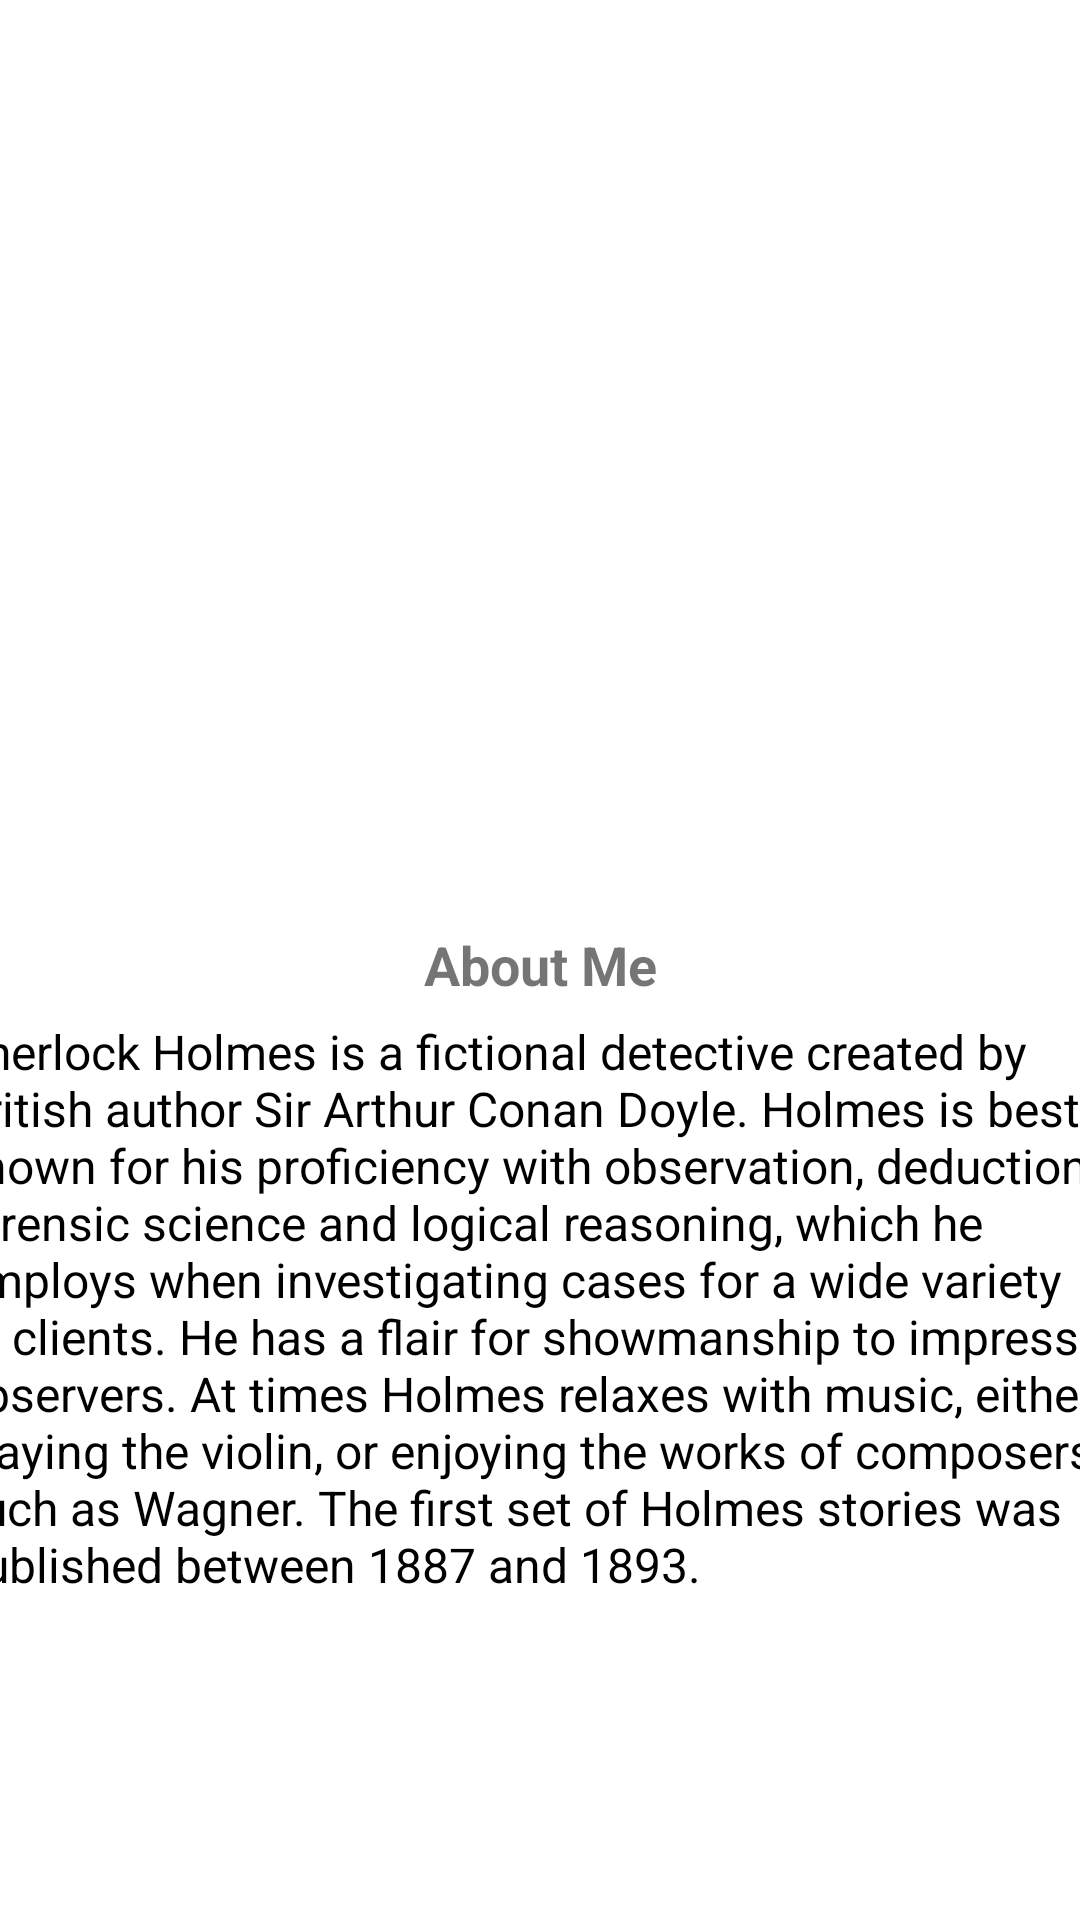

Reconstruct the res/layout file that produces this screen, plus the resources it refers to.
<!-- AndroidManifest.xml: application theme Theme.MyProfile -->
<!-- res/layout/activity_main.xml -->
<?xml version="1.0" encoding="utf-8"?>
<androidx.constraintlayout.widget.ConstraintLayout xmlns:android="http://schemas.android.com/apk/res/android"
    xmlns:app="http://schemas.android.com/apk/res-auto"
    xmlns:tools="http://schemas.android.com/tools"
    android:layout_width="match_parent"
    android:layout_height="match_parent"
    android:id="@+id/main_layout"
    tools:context=".MainActivity">

    
    <ImageButton
        android:id="@+id/btn_settings"
        android:layout_width="50dp"
        android:layout_height="50dp"
        android:layout_marginTop="5dp"
        android:layout_marginEnd="5dp"
        android:background="@drawable/ic_settings"
        app:layout_constraintEnd_toEndOf="parent"
        app:layout_constraintTop_toTopOf="parent" />

    
    <ImageView
        android:id="@+id/img_profile"
        android:layout_width="match_parent"
        android:layout_height="225dp"
        android:layout_marginTop="115dp"
        android:layout_marginBottom="11dp"
        android:src="@drawable/img_sherlock_homes"
        app:layout_constraintBottom_toTopOf="@+id/tv_title"
        app:layout_constraintEnd_toEndOf="parent"
        app:layout_constraintStart_toStartOf="parent"
        app:layout_constraintTop_toTopOf="parent" />

    
    <TextView
        android:id="@+id/tv_title"
        android:layout_width="wrap_content"
        android:layout_height="wrap_content"
        android:layout_marginTop="5dp"
        android:layout_marginBottom="353dp"
        android:text="@string/title"
        android:textSize="18sp"
        android:textStyle="bold"
        app:layout_constraintBottom_toBottomOf="parent"
        app:layout_constraintEnd_toEndOf="@+id/img_profile"
        app:layout_constraintStart_toStartOf="@+id/img_profile"
        app:layout_constraintTop_toBottomOf="@+id/img_profile" />

    
    <TextView
        android:id="@+id/tv_aboutMe"
        android:layout_width="395dp"
        android:layout_height="199dp"
        android:layout_marginStart="20dp"
        android:layout_marginTop="6dp"
        android:layout_marginEnd="15dp"
        android:text="@string/about_me"
        android:textColor="@color/black"
        android:textSize="16sp"
        app:layout_constraintEnd_toEndOf="parent"
        app:layout_constraintStart_toStartOf="parent"
        app:layout_constraintTop_toBottomOf="@+id/tv_title" />

</androidx.constraintlayout.widget.ConstraintLayout>
<!-- resources referenced by this layout -->
<resources>
  <string name="about_me">
          Sherlock Holmes is a fictional detective created by British author Sir Arthur Conan Doyle.
          Holmes is best known for his proficiency with observation, deduction, forensic science and
          logical reasoning, which he employs when investigating cases for a wide variety of clients.
          He has a flair for showmanship to impress observers. At times Holmes relaxes with music,
          either playing the violin, or enjoying the works of composers such as Wagner. The first set
          of Holmes stories was published between 1887 and 1893.
      </string>
  <string name="title">About Me</string>
  <style name="Theme.MyProfile" parent="Theme.MaterialComponents.DayNight.DarkActionBar">
          
          <item name="colorPrimary">@color/purple_500</item>
          <item name="colorPrimaryVariant">@color/purple_700</item>
          <item name="colorOnPrimary">@color/white</item>
          
          <item name="colorSecondary">@color/teal_200</item>
          <item name="colorSecondaryVariant">@color/teal_700</item>
          <item name="colorOnSecondary">@color/black</item>
          
          <item name="android:statusBarColor" tools:targetApi="l">?attr/colorPrimaryVariant</item>
          
      </style>
  <!-- not gathered from this repository: default colours our renderer supplied (Android Studio template values) -->
  <color name="purple_500">#FF6200EE</color>
  <color name="purple_700">#FF3700B3</color>
  <color name="teal_200">#FF03DAC5</color>
  <color name="teal_700">#FF018786</color>
  <color name="black">#FF000000</color>
  <color name="white">#FFFFFFFF</color>
</resources>
